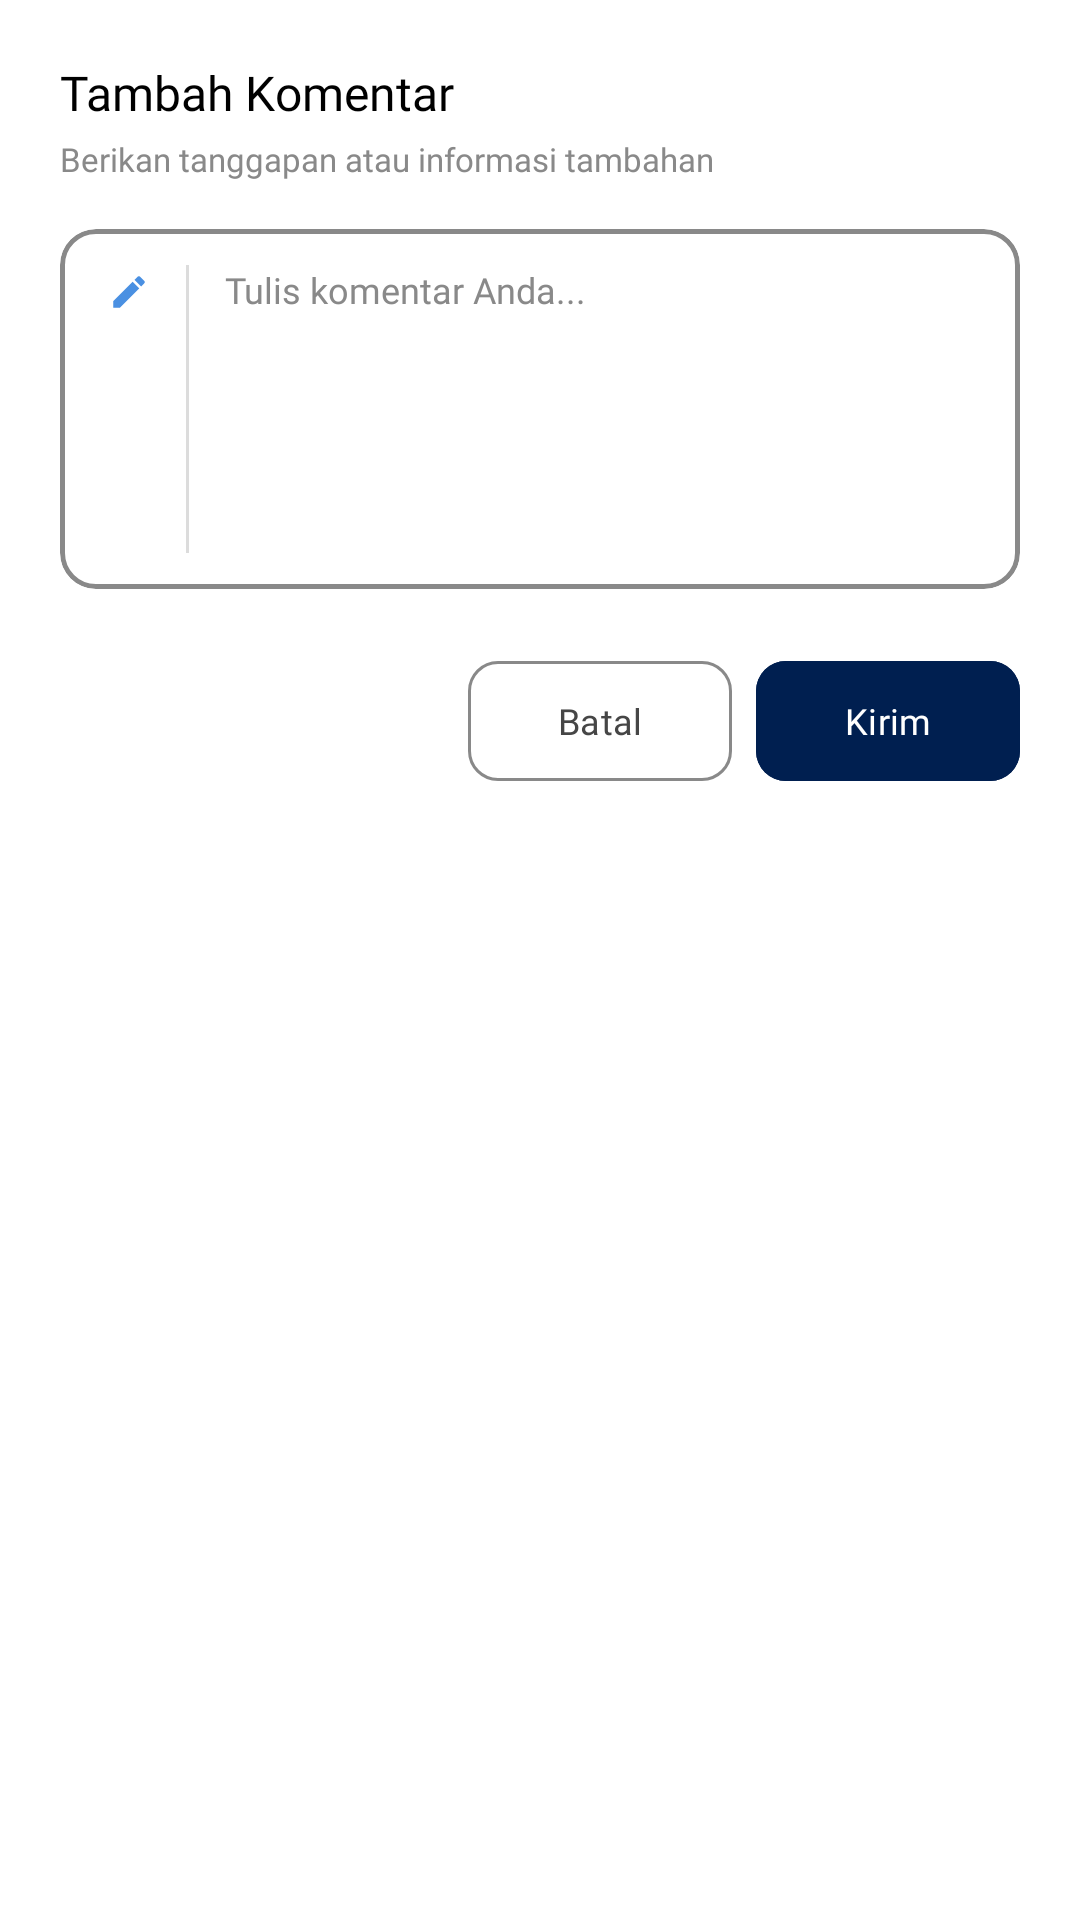

Layout XML and referenced resources for this Android screen:
<!-- AndroidManifest.xml: application theme Theme.LAPORDES -->
<!-- res/layout/dialog_add_comment.xml -->
<?xml version="1.0" encoding="utf-8"?>
<LinearLayout xmlns:android="http://schemas.android.com/apk/res/android"
    xmlns:app="http://schemas.android.com/apk/res-auto"
    android:layout_width="match_parent"
    android:layout_height="wrap_content"
    android:orientation="vertical"
    android:background="@color/bg"
    android:padding="20dp">

    <TextView
        android:layout_width="match_parent"
        android:layout_height="wrap_content"
        android:text="Tambah Komentar"
        android:fontFamily="@font/poppins_bold"
        android:textSize="16sp"
        android:textColor="@android:color/black"/>

    <TextView
        android:layout_width="match_parent"
        android:layout_height="wrap_content"
        android:layout_marginTop="4dp"
        android:text="Berikan tanggapan atau informasi tambahan"
        android:fontFamily="@font/poppins_regular"
        android:textSize="11sp"
        android:textColor="@color/textThirdtinary"/>

    <com.google.android.material.card.MaterialCardView
        android:layout_width="match_parent"
        android:layout_height="120dp"
        android:layout_marginTop="16dp"
        android:backgroundTint="@color/white"
        app:cardCornerRadius="12dp"
        app:cardElevation="0dp"
        app:strokeColor="@color/textThirdtinary"
        app:strokeWidth="1.5dp">

        <LinearLayout
            android:layout_width="match_parent"
            android:layout_height="match_parent"
            android:layout_marginVertical="12dp"
            android:orientation="horizontal"
            android:paddingHorizontal="16dp">

            <ImageView
                android:layout_width="14dp"
                android:layout_height="14dp"
                android:layout_marginTop="2dp"
                android:src="@drawable/ic_pencils"/>

            <View
                android:layout_width="1dp"
                android:layout_height="match_parent"
                android:layout_marginStart="12dp"
                android:layout_marginEnd="12dp"
                android:alpha="0.3"
                android:background="@color/textThirdtinary"/>

            <EditText
                android:id="@+id/etComment"
                android:layout_width="0dp"
                android:layout_height="match_parent"
                android:layout_weight="1"
                android:background="@android:color/transparent"
                android:fontFamily="@font/poppins_regular"
                android:gravity="top"
                android:hint="Tulis komentar Anda..."
                android:inputType="textMultiLine"
                android:maxLines="5"
                android:textColor="@color/textSecondary"
                android:textColorHint="@color/textThirdtinary"
                android:textSize="12sp"/>

        </LinearLayout>

    </com.google.android.material.card.MaterialCardView>

    <LinearLayout
        android:layout_width="match_parent"
        android:layout_height="wrap_content"
        android:layout_marginTop="20dp"
        android:orientation="horizontal"
        android:gravity="end">

        <com.google.android.material.button.MaterialButton
            android:id="@+id/btnCancel"
            android:layout_width="wrap_content"
            android:layout_height="48dp"
            android:backgroundTint="@android:color/transparent"
            android:fontFamily="@font/poppins_semibold"
            android:text="Batal"
            android:textAllCaps="false"
            android:textColor="@color/textSecondary"
            android:textSize="12sp"
            app:cornerRadius="10dp"
            app:strokeColor="@color/textThirdtinary"
            app:strokeWidth="1dp"/>

        <com.google.android.material.button.MaterialButton
            android:id="@+id/btnSubmit"
            android:layout_width="wrap_content"
            android:layout_height="48dp"
            android:layout_marginStart="8dp"
            android:backgroundTint="@color/secondary"
            android:fontFamily="@font/poppins_semibold"
            android:text="Kirim"
            android:textAllCaps="false"
            android:textColor="@color/white"
            android:textSize="12sp"
            app:cornerRadius="10dp"/>

    </LinearLayout>

</LinearLayout>
<!-- resources referenced by this layout -->
<resources>
  <color name="bg">#FFF</color>
  <color name="secondary">#001F50</color>
  <color name="textSecondary">#464646</color>
  <color name="textThirdtinary">#898989</color>
  <color name="white">#FFFFFFFF</color>
  <!-- drawable ic_pencils (drawable) -->
  <?xml version="1.0" encoding="utf-8"?>
  <vector xmlns:android="http://schemas.android.com/apk/res/android"
      android:width="24dp"
      android:height="24dp"
      android:viewportWidth="24"
      android:viewportHeight="24">
      <path
          android:fillColor="#4A90E2"
          android:pathData="M3,17.25V21h3.75L17.81,9.94l-3.75,-3.75L3,17.25zM20.71,7.04c0.39,-0.39 0.39,-1.02 0,-1.41l-2.34,-2.34c-0.39,-0.39 -1.02,-0.39 -1.41,0l-1.83,1.83 3.75,3.75 1.83,-1.83z"/>
  </vector>
  <style name="Theme.LAPORDES" parent="Base.Theme.LAPORDES" />
  <style name="Base.Theme.LAPORDES" parent="Theme.Material3.DayNight.NoActionBar">
          
          
      </style>
</resources>
